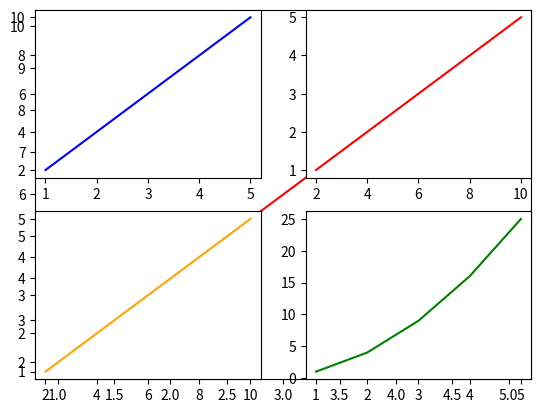
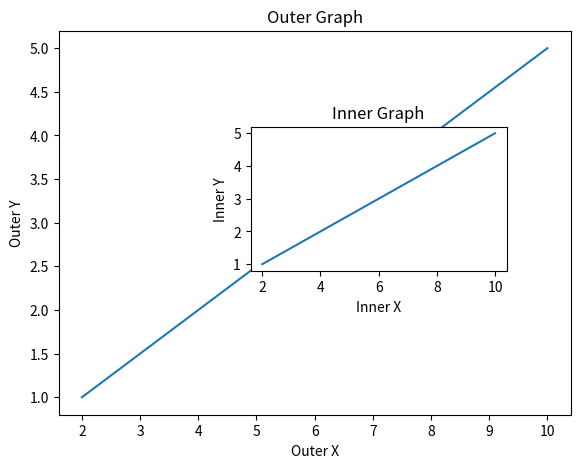
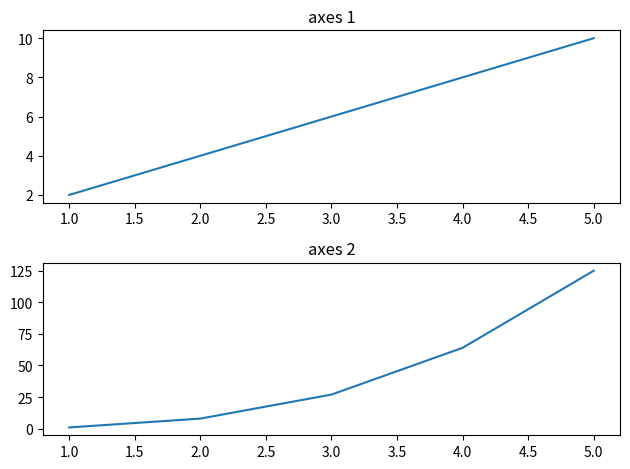
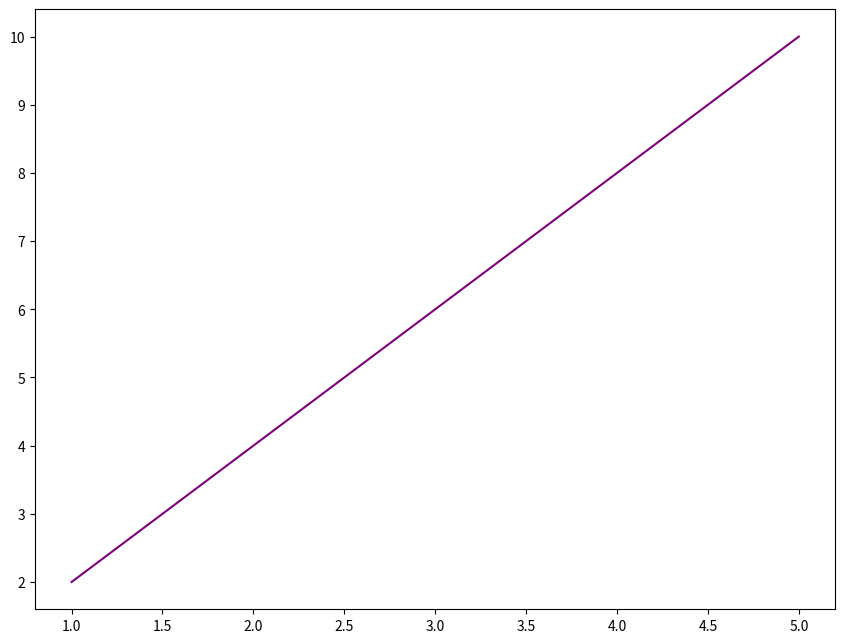
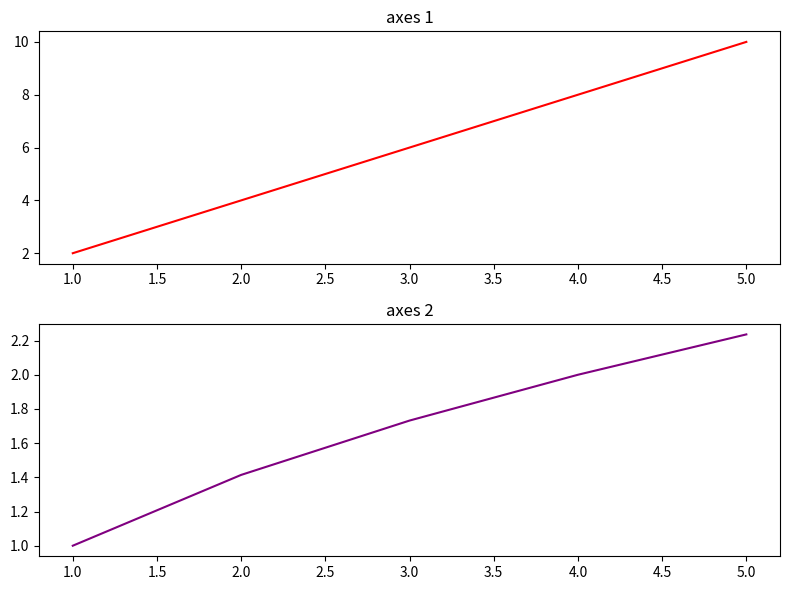
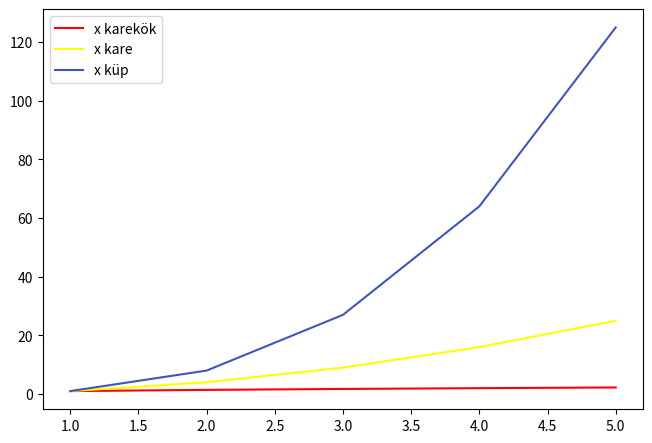
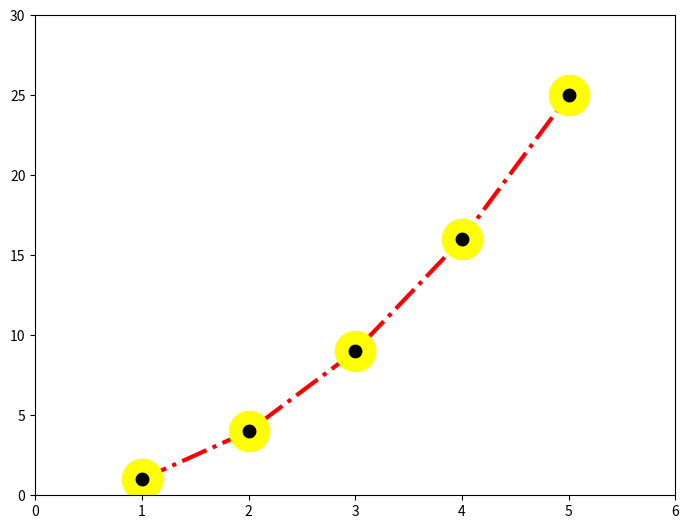

These figures' Python source, in order:
import matplotlib.pyplot as plt
import numpy as np

x = np.arange(1,6)
print(x)
y = np.arange(2,11,2)
print(y)

plt.plot(x, y,"red")

plt.subplot(2,2,1)
plt.plot(x, y,"blue")
plt.subplot(2,2,2)
plt.plot(y, x,"red")
plt.subplot(2,2,3)
plt.plot(y, x,"orange")
plt.subplot(2,2,4)
plt.plot(x, x ** 2,"green")

fig = plt.figure()

axes1 = fig.add_axes([0.1,0.2,0.8,0.8])
axes2 = fig.add_axes([0.4,0.5,0.4,0.3])

axes1.plot(y,x)
axes1.set_xlabel("Outer X")
axes1.set_ylabel("Outer Y")
axes1.set_title("Outer Graph")

axes2.plot(y,x)
axes2.set_xlabel("Inner X")
axes2.set_ylabel("Inner Y")
axes2.set_title("Inner Graph")

fig,axes = plt.subplots(nrows = 2,ncols = 1)

axes[0].plot(x,y)
axes[0].set_title("axes 1")

axes[1].plot(x,x ** 3)
axes[1].set_title("axes 2")

plt.tight_layout()

fig = plt.figure(figsize = (8,6))
axes = fig.add_axes([0,0,1,1])
axes.plot(x,y,color = "purple")

fig,axes = plt.subplots(nrows = 2, ncols = 1,figsize = (8,6))
axes[0].plot(x,y,color = "red")
axes[0].set_title("axes 1")
axes[1].plot(x,x ** 0.5,color = "purple")
axes[1].set_title("axes 2")

plt.tight_layout()

fig.savefig("Figure 1.png")

fig = plt.figure(figsize = (6,4))
axes = fig.add_axes([0,0,1,1])

axes.plot(x,x ** 0.5,color = "red",label = "x karekök")
axes.plot(x,x ** 2,color = "yellow",label = "x kare")
axes.plot(x,x ** 3,color = "#4055c2",label = "x küp")

axes.legend()

fig = plt.figure()
axes = fig.add_axes([0,0,1,1])
axes.plot(x,x**2,color = "red",lw = 3,ls = "-.",marker = "o",ms = 20,mfc = "black",mec = "yellow",mew = 10)

axes.set_xlim(0,6)
axes.set_ylim(0,30)
